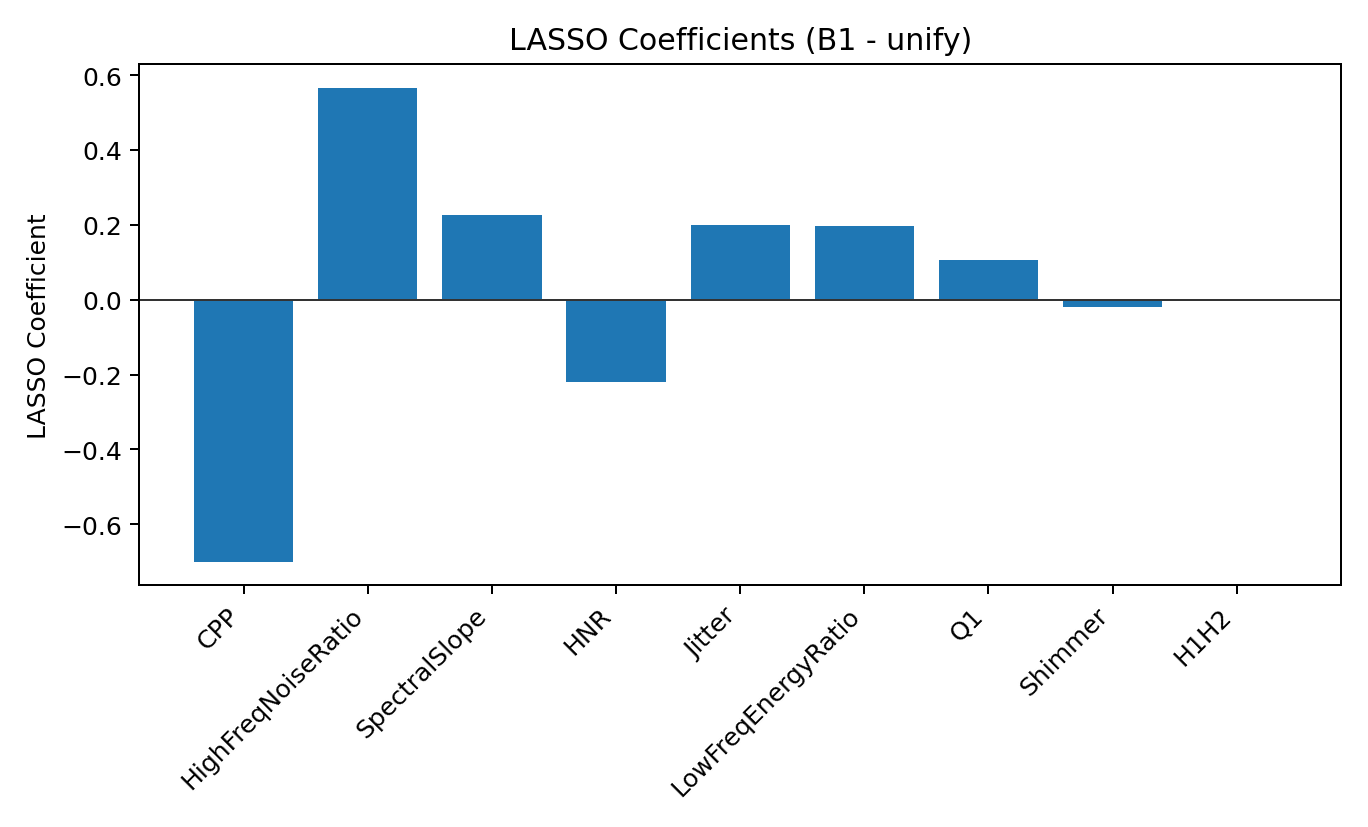

Data behind this chart, as committed beside it:
feature, coef, abs_coef, selected
CPP, -0.6998, 0.6998, True
HighFreqNoiseRatio, 0.5662, 0.5662, True
SpectralSlope, 0.2265, 0.2265, True
HNR, -0.2201, 0.2201, True
Jitter, 0.1989, 0.1989, True
LowFreqEnergyRatio, 0.1956, 0.1956, True
Q1, 0.1073, 0.1073, True
Shimmer, -0.0208, 0.0208, True
H1H2, 0.0001454, 0.0001454, True
